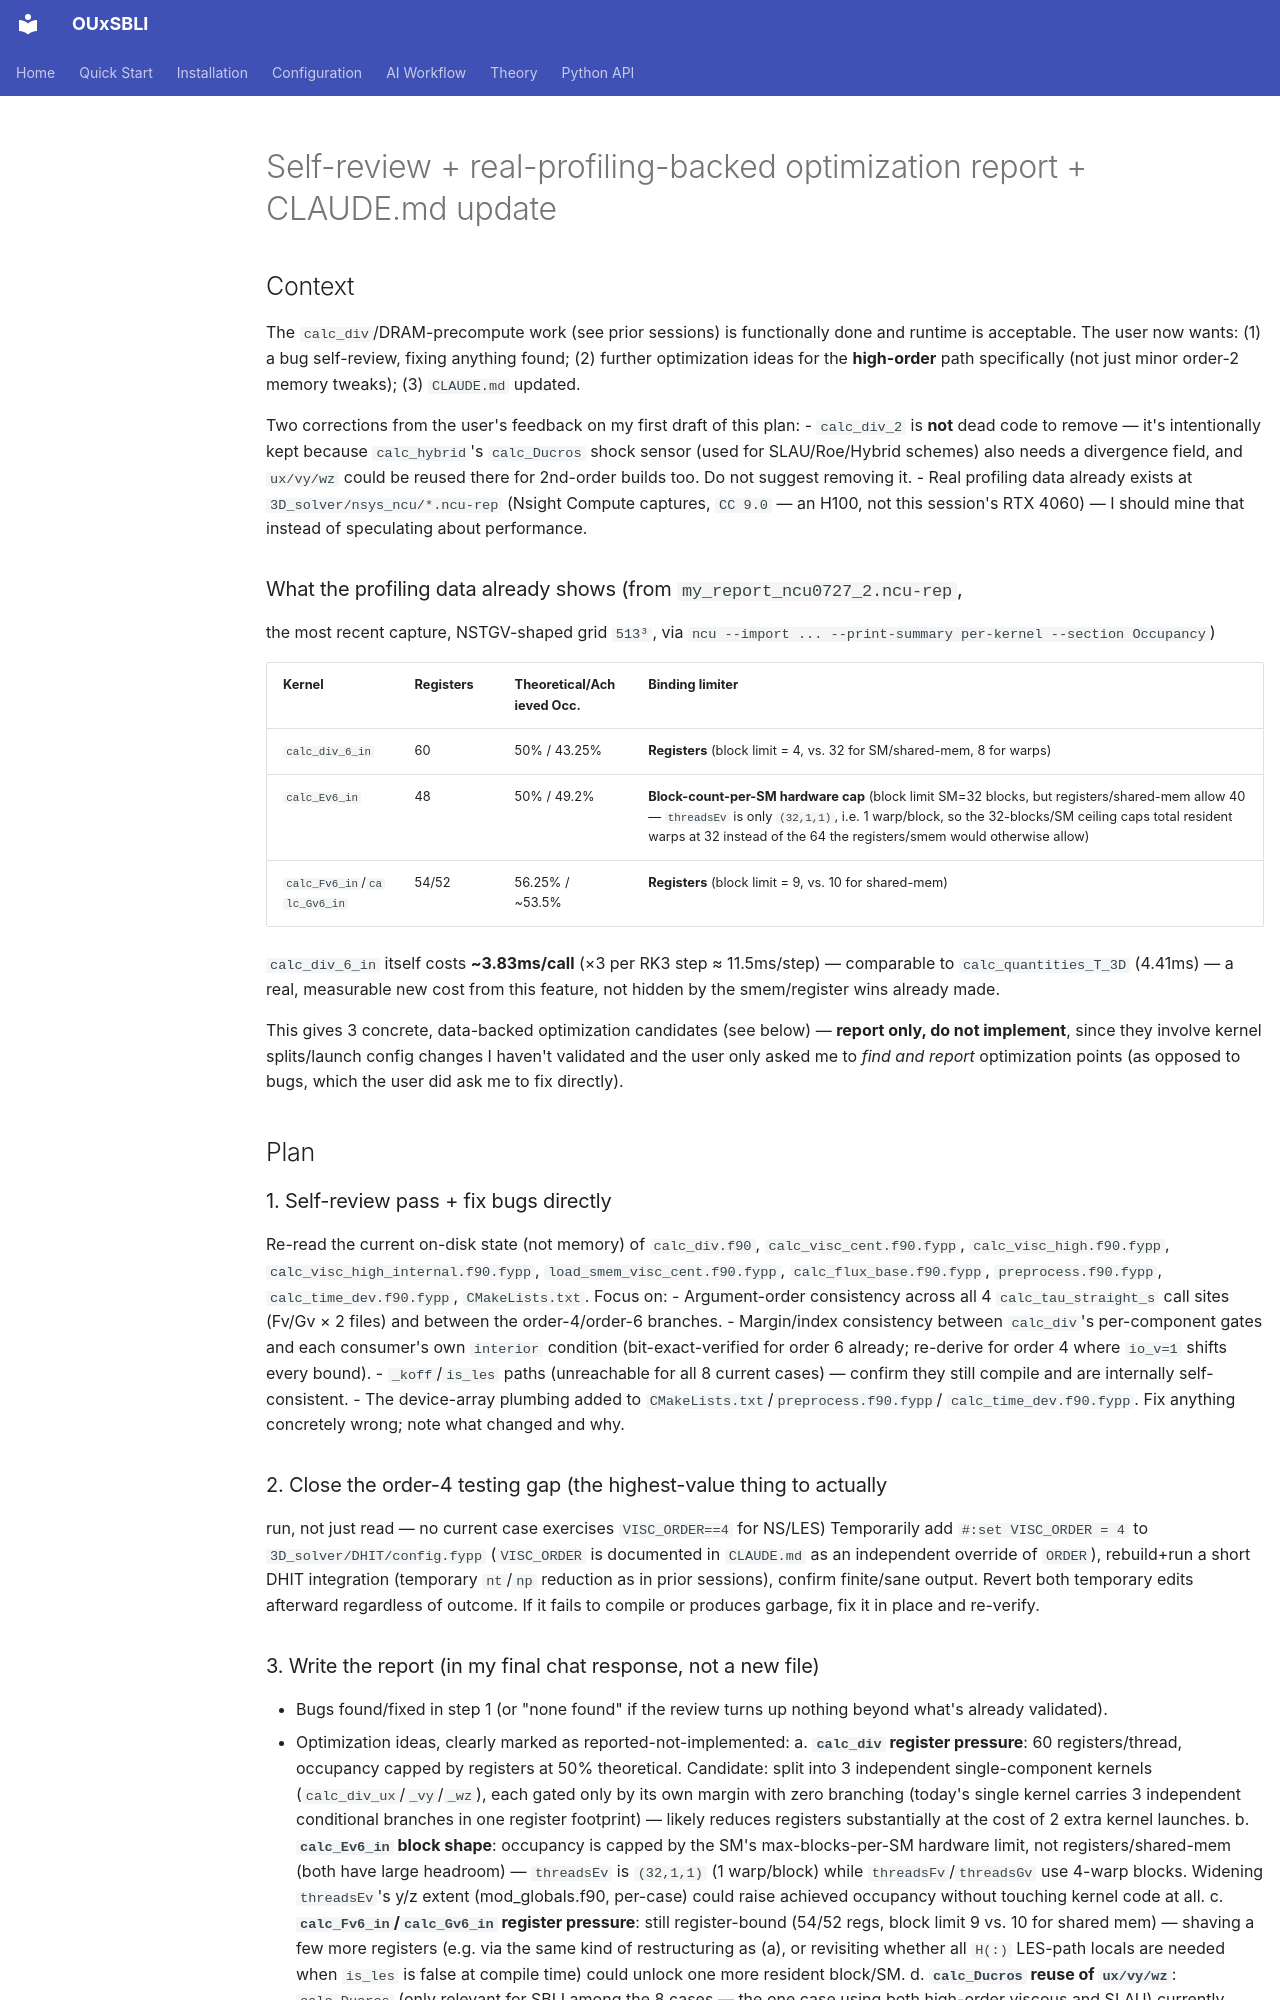

repository: htymjun/OUxSBLI · page: plans/2026-07-27-i-am-writing-calc-div-f90-immutable-cascade/index.html · generator: mkdocs

# Self-review + real-profiling-backed optimization report + CLAUDE.md update

## Context

The `calc_div`/DRAM-precompute work (see prior sessions) is functionally
done and runtime is acceptable. The user now wants: (1) a bug self-review,
fixing anything found; (2) further optimization ideas for the **high-order**
path specifically (not just minor order-2 memory tweaks); (3) `CLAUDE.md`
updated.

Two corrections from the user's feedback on my first draft of this plan:
- `calc_div_2` is **not** dead code to remove — it's intentionally kept
  because `calc_hybrid`'s `calc_Ducros` shock sensor (used for
  SLAU/Roe/Hybrid schemes) also needs a divergence field, and `ux/vy/wz`
  could be reused there for 2nd-order builds too. Do not suggest removing it.
- Real profiling data already exists at `3D_solver/nsys_ncu/*.ncu-rep`
  (Nsight Compute captures, `CC 9.0` — an H100, not this session's RTX 4060)
  — I should mine that instead of speculating about performance.

### What the profiling data already shows (from `my_report_ncu0727_2.ncu-rep`,
the most recent capture, NSTGV-shaped grid `513³`, via
`ncu --import ... --print-summary per-kernel --section Occupancy`)

| Kernel | Registers | Theoretical/Achieved Occ. | Binding limiter |
|---|---|---|---|
| `calc_div_6_in` | 60 | 50% / 43.25% | **Registers** (block limit = 4, vs. 32 for SM/shared-mem, 8 for warps) |
| `calc_Ev6_in` | 48 | 50% / 49.2% | **Block-count-per-SM hardware cap** (block limit SM=32 blocks, but registers/shared-mem allow 40 — `threadsEv` is only `(32,1,1)`, i.e. 1 warp/block, so the 32-blocks/SM ceiling caps total resident warps at 32 instead of the 64 the registers/smem would otherwise allow) |
| `calc_Fv6_in`/`calc_Gv6_in` | 54/52 | 56.25% / ~53.5% | **Registers** (block limit = 9, vs. 10 for shared-mem) |

`calc_div_6_in` itself costs **~3.83ms/call** (×3 per RK3 step ≈ 11.5ms/step)
— comparable to `calc_quantities_T_3D` (4.41ms) — a real, measurable new
cost from this feature, not hidden by the smem/register wins already made.

This gives 3 concrete, data-backed optimization candidates (see below) —
**report only, do not implement**, since they involve kernel splits/launch
config changes I haven't validated and the user only asked me to *find and
report* optimization points (as opposed to bugs, which the user did ask me
to fix directly).

## Plan

### 1. Self-review pass + fix bugs directly
Re-read the current on-disk state (not memory) of `calc_div.f90`,
`calc_visc_cent.f90.fypp`, `calc_visc_high.f90.fypp`,
`calc_visc_high_internal.f90.fypp`, `load_smem_visc_cent.f90.fypp`,
`calc_flux_base.f90.fypp`, `preprocess.f90.fypp`, `calc_time_dev.f90.fypp`,
`CMakeLists.txt`. Focus on:
- Argument-order consistency across all 4 `calc_tau_straight_s` call sites
  (Fv/Gv × 2 files) and between the order-4/order-6 branches.
- Margin/index consistency between `calc_div`'s per-component gates and
  each consumer's own `interior` condition (bit-exact-verified for order 6
  already; re-derive for order 4 where `io_v=1` shifts every bound).
- `_koff`/`is_les` paths (unreachable for all 8 current cases) — confirm
  they still compile and are internally self-consistent.
- The device-array plumbing added to `CMakeLists.txt`/`preprocess.f90.fypp`/
  `calc_time_dev.f90.fypp`.
Fix anything concretely wrong; note what changed and why.

### 2. Close the order-4 testing gap (the highest-value thing to actually
run, not just read — no current case exercises `VISC_ORDER==4` for NS/LES)
Temporarily add `#:set VISC_ORDER = 4` to `3D_solver/DHIT/config.fypp`
(`VISC_ORDER` is documented in `CLAUDE.md` as an independent override of
`ORDER`), rebuild+run a short DHIT integration (temporary `nt`/`np`
reduction as in prior sessions), confirm finite/sane output. Revert both
temporary edits afterward regardless of outcome. If it fails to compile or
produces garbage, fix it in place and re-verify.
